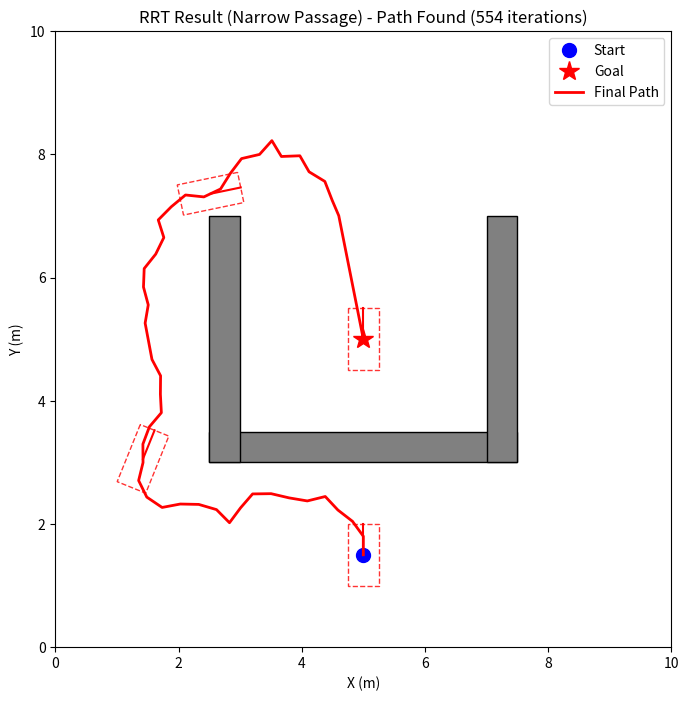

Write Python code to recreate this figure.
import numpy as np
import matplotlib.pyplot as plt
import matplotlib.patches as patches
import random
import math
import time

class Node:
    """RRT Node in (x, y, theta) configuration space."""
    def __init__(self, x, y, theta, parent=None):
        self.x = x
        self.y = y
        self.theta = self.normalize_angle(theta)
        self.parent = parent
        self.cost = 0.0
        self.path_to_parent = []

    def __repr__(self):
        return f"Node({self.x:.2f}, {self.y:.2f}, {self.theta:.2f})"

    @staticmethod
    def normalize_angle(angle):
        """Normalize angle to be within [-pi, pi]"""
        return (angle + math.pi) % (2 * math.pi) - math.pi

class RRTPlanner:
    """
    Rapidly-exploring Random Tree Planner for a rectangular robot.
    Configuration: (x, y, theta)
    """
    def __init__(self, start, goal, bounds, obstacles, robot_dims, params):
        self.start = Node(start[0], start[1], start[2])
        self.goal = Node(goal[0], goal[1], goal[2])
        self.bounds = bounds
        self.obstacles = obstacles
        self.robot_L, self.robot_W = robot_dims

        self.max_iter = params.get('max_iter', 5000)
        self.step_len = params.get('step_len', 0.5)
        self.goal_sample_rate = params.get('goal_sample_rate', 0.1)
        self.goal_dist_threshold = params.get('goal_dist_threshold', 1.0)
        self.angular_weight = params.get('angular_weight', 0.5)
        self.animation_update_rate = params.get('animation_update_rate', 100)

        self.tree = [self.start]
        self.path = None

    def _get_robot_corners(self, x, y, theta):
        L, W = self.robot_L, self.robot_W
        local_corners = np.array([
            [L/2, W/2], [-L/2, W/2], [-L/2, -W/2], [L/2, -W/2]
        ])
        R = np.array([
            [np.cos(theta), -np.sin(theta)],
            [np.sin(theta), np.cos(theta)]
        ])
        world_corners = (R @ local_corners.T).T + np.array([x, y])
        return world_corners

    def _is_inside_rect_obstacle(self, px, py, ox, oy, ow, oh):
        return (ox <= px <= ox + ow and oy <= py <= oy + oh)

    def _is_point_inside_robot(self, px, py, rx, ry, rtheta):
        L, W = self.robot_L, self.robot_W
        p_translated_x = px - rx
        p_translated_y = py - ry

        cos_theta = np.cos(-rtheta)
        sin_theta = np.sin(-rtheta)

        p_local_x = p_translated_x * cos_theta - p_translated_y * sin_theta
        p_local_y = p_translated_x * sin_theta + p_translated_y * cos_theta

        return (abs(p_local_x) <= L/2) and (abs(p_local_y) <= W/2)

    def _is_collision_free(self, x, y, theta):
        xmin, xmax, ymin, ymax = self.bounds
        if not (xmin < x < xmax and ymin < y < ymax):
            return False

        robot_corners = self._get_robot_corners(x, y, theta)

        for ox, oy, ow, oh in self.obstacles:
            for rx, ry in robot_corners:
                if self._is_inside_rect_obstacle(rx, ry, ox, oy, ow, oh):
                    return False

            obstacle_corners = [
                (ox, oy), (ox + ow, oy), (ox + ow, oy + oh), (ox, oy + oh)
            ]
            for px, py in obstacle_corners:
                if self._is_point_inside_robot(px, py, x, y, theta):
                    return False
        return True

    def _distance_metric(self, node1, node2):
        dx = node1.x - node2.x
        dy = node1.y - node2.y
        d_theta = Node.normalize_angle(node1.theta - node2.theta)
        return np.sqrt(dx**2 + dy**2 + self.angular_weight * d_theta**2)

    def _get_nearest_node(self, q_rand):
        distances = [self._distance_metric(node, q_rand) for node in self.tree]
        nearest_index = np.argmin(distances)
        return self.tree[nearest_index]

    def _steer(self, q_near, q_rand):
        dx = q_rand.x - q_near.x
        dy = q_rand.y - q_near.y
        dist_xy = np.sqrt(dx**2 + dy**2)
        d_theta = Node.normalize_angle(q_rand.theta - q_near.theta)

        if dist_xy > self.step_len:
            scale = self.step_len / dist_xy
            new_x = q_near.x + dx * scale
            new_y = q_near.y + dy * scale
            new_theta = q_near.theta + d_theta * scale
        else:
            new_x = q_rand.x
            new_y = q_rand.y
            new_theta = q_rand.theta

        new_theta = Node.normalize_angle(new_theta)

        num_steps = 10
        path_to_new = []
        is_safe = True

        d_theta_new = Node.normalize_angle(new_theta - q_near.theta)

        for i in range(1, num_steps + 1):
            t = i / num_steps
            px = q_near.x + (new_x - q_near.x) * t
            py = q_near.y + (new_y - q_near.y) * t
            ptheta = q_near.theta + d_theta_new * t
            ptheta = Node.normalize_angle(ptheta)

            if not self._is_collision_free(px, py, ptheta):
                is_safe = False
                break

            path_to_new.append((px, py, ptheta))

        if is_safe:
            return Node(new_x, new_y, new_theta), path_to_new
        else:
            return None, []

    def _get_random_sample(self):
        if random.random() < self.goal_sample_rate:
            return self.goal

        xmin, xmax, ymin, ymax = self.bounds

        x = random.uniform(xmin, xmax)
        y = random.uniform(ymin, ymax)
        theta = random.uniform(-np.pi, np.pi)

        return Node(x, y, theta)

    def _extract_path(self, last_node):
        path = []
        current = last_node
        while current is not None:
            path.append((current.x, current.y, current.theta))
            if current.path_to_parent:
                path.extend(reversed(current.path_to_parent))
            current = current.parent

        path.reverse()
        return path

# --- Visualization Functions ---
def plot_static_environment(ax, planner, title="RRT Planning..."):
    """Draws the static parts of the environment."""
    ax.clear() # Clear previous plot
    xmin, xmax, ymin, ymax = planner.bounds
    ax.set_xlim(xmin, xmax)
    ax.set_ylim(ymin, ymax)
    ax.set_aspect('equal', adjustable='box')
    ax.set_xlabel("X (m)")
    ax.set_ylabel("Y (m)")
    ax.set_title(title)

    # Obstacles
    for ox, oy, ow, oh in planner.obstacles:
        rect = patches.Rectangle((ox, oy), ow, oh, facecolor='gray', edgecolor='black')
        ax.add_patch(rect)

    # Start and Goal
    ax.plot(planner.start.x, planner.start.y, 'o', color='blue', markersize=10, label='Start')
    ax.plot(planner.goal.x, planner.goal.y, '*', color='red', markersize=15, label='Goal')
    ax.legend()

def plot_final_path(ax, planner, robot_display_indices):
    """Draws the final path and robot footprints on the axes."""
    if not planner.path:
        return

    path_x = [p[0] for p in planner.path]
    path_y = [p[1] for p in planner.path]
    ax.plot(path_x, path_y, '-r', linewidth=2.0, label='Final Path')

    for i in robot_display_indices:
        if i < len(planner.path):
            x, y, theta = planner.path[i]
            corners = planner._get_robot_corners(x, y, theta)

            robot_footprint = patches.Polygon(corners, closed=True,
                                              fill=False, edgecolor='red',
                                              linewidth=1.0, alpha=0.8,
                                              linestyle='--')
            ax.add_patch(robot_footprint)

            ax.plot([x, x + planner.robot_L/2 * np.cos(theta)],
                    [y, y + planner.robot_L/2 * np.sin(theta)], 'r-')

    handles, labels = ax.get_legend_handles_labels()
    if 'Final Path' not in labels:
        handles.append(plt.Line2D([0], [0], color='r', linewidth=2, label='Final Path'))
        labels.append('Final Path')
    ax.legend(handles=handles, labels=labels)

def run_planning_animation(planner, scenario_name=""):
    """
    Runs the main RRT planning loop with live animation.
    """
    fig, ax = plt.subplots(figsize=(8, 8))
    plt.ion()

    plot_static_environment(ax, planner, title=f"RRT Planning ({scenario_name})")
    plt.show()

    start_time = time.time()

    path_found = False
    for i in range(planner.max_iter):
        q_rand = planner._get_random_sample()
        q_nearest = planner._get_nearest_node(q_rand)

        q_new, path_to_new = planner._steer(q_nearest, q_rand)

        if q_new:
            q_new.parent = q_nearest
            q_new.cost = q_nearest.cost + np.linalg.norm([q_new.x - q_nearest.x, q_new.y - q_nearest.y])
            q_new.path_to_parent = path_to_new
            planner.tree.append(q_new)

            ax.plot([q_new.x, q_nearest.x], [q_new.y, q_nearest.y], '-k', linewidth=0.5, alpha=0.3)

            if planner._distance_metric(q_new, planner.goal) < planner.goal_dist_threshold:
                final_node, final_path = planner._steer(q_new, planner.goal)
                if final_node:
                    final_node.parent = q_new
                    final_node.path_to_parent = final_path
                    planner.path = planner._extract_path(final_node)

                    path_found = True
                    print(f"Path found in {i+1} iterations!")
                    break

        if (i + 1) % planner.animation_update_rate == 0:
            ax.set_title(f"RRT ({scenario_name}) - Iteration {i+1}/{planner.max_iter}")
            plt.pause(0.001)

    end_time = time.time()
    print(f"Planning took {end_time - start_time:.2f} seconds.")

    plt.ioff()

    if path_found:
        title = f"RRT Result ({scenario_name}) - Path Found ({i+1} iterations)"
        print("Path found! Drawing final path.")
        robot_display_indices = [0]
        path_len = len(planner.path)
        robot_display_indices.extend([
            int(path_len * 0.33),
            int(path_len * 0.66),
            path_len - 1
        ])
        robot_display_indices = sorted(list(set(robot_display_indices)))

        # Redraw static environment for a clean final plot
        plot_static_environment(ax, planner, title=title)
        plot_final_path(ax, planner, robot_display_indices)
    else:
        title = f"RRT Result ({scenario_name}) - Path Not Found"
        print("RRT failed to find a path.")
        ax.set_title(title)

    plt.show()

def run_narrow_passage_scenario():
    """SCENARIO 1: The U-shaped narrow passage."""
    print("Running Scenario 1: Narrow Passage")

    MAP_BOUNDS = (0, 10, 0, 10)
    ROBOT_DIMS = (1.0, 0.5)
    OBSTACLES = [
        (2.5, 3, 5, 0.5),
        (2.5, 3, 0.5, 4),
        (7.0, 3, 0.5, 4),
    ]
    RRT_PARAMS = {
        'max_iter': 10000,
        'step_len': 0.3,
        'goal_sample_rate': 0.20,
        'goal_dist_threshold': 0.5,
        'angular_weight': 0.5,
        'animation_update_rate': 100
    }
    START_POSE = (5.0, 1.5, np.radians(90))
    GOAL_POSE = (5.0, 5.0, np.radians(90))

    planner = RRTPlanner(
        start=START_POSE,
        goal=GOAL_POSE,
        bounds=MAP_BOUNDS,
        obstacles=OBSTACLES,
        robot_dims=ROBOT_DIMS,
        params=RRT_PARAMS
    )

    run_planning_animation(planner, scenario_name="Narrow Passage")

def run_scattered_scenario():
    """SCENARIO 2: Scattered obstacles."""
    print("Running Scenario 2: Scattered Obstacles")

    MAP_BOUNDS = (0, 10, 0, 10)
    ROBOT_DIMS = (1.0, 0.5)
    OBSTACLES = [
        (1, 1, 1, 1),
        (3, 2, 1.5, 1),
        (2, 4, 1, 2),
        (5, 5, 1, 1),
        (7, 3, 1, 3),
        (6, 7, 2, 1),
        (8, 8, 1, 1.5),
    ]
    RRT_PARAMS = {
        'max_iter': 5000,
        'step_len': 0.4,
        'goal_sample_rate': 0.10,
        'goal_dist_threshold': 0.5,
        'angular_weight': 0.5,
        'animation_update_rate': 100
    }
    START_POSE = (1.0, 9.0, np.radians(-90))
    GOAL_POSE = (9.0, 1.0, np.radians(-90))

    planner = RRTPlanner(
        start=START_POSE,
        goal=GOAL_POSE,
        bounds=MAP_BOUNDS,
        obstacles=OBSTACLES,
        robot_dims=ROBOT_DIMS,
        params=RRT_PARAMS
    )

    run_planning_animation(planner, scenario_name="Scattered")


if __name__ == '__main__':
    # Run scenario 1
    run_narrow_passage_scenario()

    # Run scenario 2 (Comment out the line above and uncomment the line below)
    # run_scattered_scenario()
